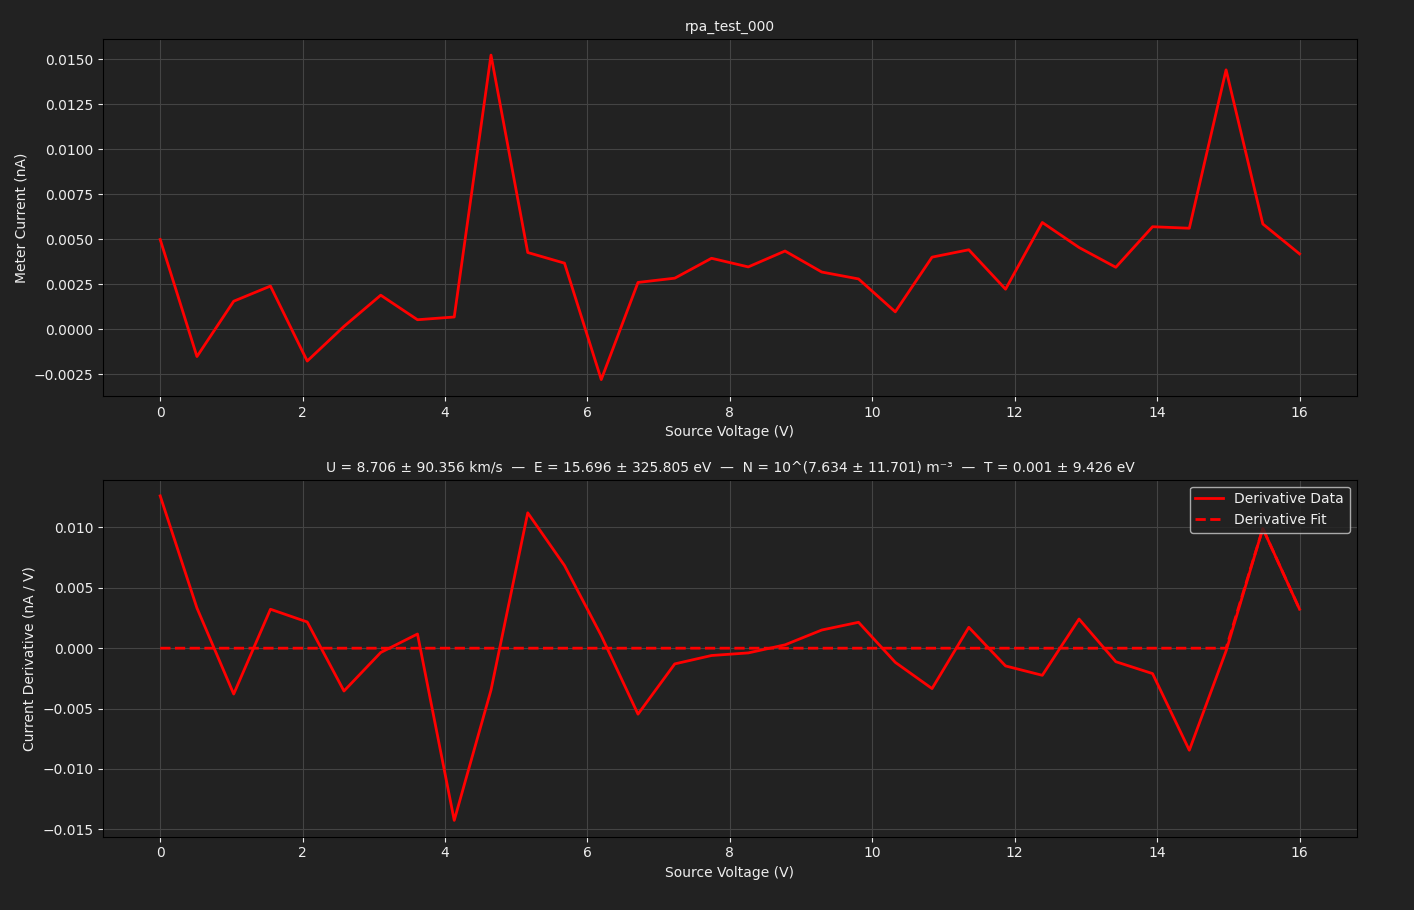

The file beside this chart, header and first rows:
TIME, 2026-06-09T12:31:04, 
SOURCE, BIGGIE, 
METER, TUPAC, 
SWEEP VOLTAGE RANGE (V), 0.0000, 16
NUM SWEEP STEPS, 32, 
NUM POWER LINE CYCLES, 1, 
VRANGE, 20, 
IRANGE, 0.0000, 
Voltage (V), Meter current (A), Source current (A)
0.000000e+00, 4.980064e-12, 3.151803e-12
5.161290e-01, -1.526831e-12, -1.450997e-11
1.032258e+00, 1.549132e-12, -2.653274e-11
1.548387e+00, 2.391203e-12, -3.326472e-11
2.064516e+00, -1.777362e-12, -4.711843e-11
2.580645e+00, 1.503347e-13, -5.217267e-11
3.096774e+00, 1.883174e-12, -5.812482e-11
3.612903e+00, 5.191723e-13, -6.928440e-11
4.129032e+00, 6.722735e-13, -7.752694e-11
4.645161e+00, 1.523111e-11, -8.482974e-11
5.161290e+00, 4.256295e-12, -9.287051e-11
5.677419e+00, 3.664755e-12, -9.959550e-11
6.193548e+00, -2.807321e-12, -1.110475e-10
6.709677e+00, 2.593022e-12, -1.108455e-10
7.225806e+00, 2.829639e-12, -1.238429e-10
7.741935e+00, 3.936168e-12, -1.322247e-10
8.258065e+00, 3.455976e-12, -1.408711e-10
8.774194e+00, 4.339808e-12, -1.514320e-10
9.290323e+00, 3.170645e-12, -1.523510e-10
9.806452e+00, 2.787883e-12, -1.620834e-10
1.032258e+01, 9.576012e-13, -1.653274e-10
1.083871e+01, 3.998803e-12, -1.776426e-10
1.135484e+01, 4.409401e-12, -1.818891e-10
1.187097e+01, 2.217220e-12, -1.893102e-10
1.238710e+01, 5.926527e-12, -1.931949e-10
1.290323e+01, 4.534667e-12, -1.994115e-10
1.341935e+01, 3.435097e-12, -2.093249e-10
1.393548e+01, 5.689914e-12, -2.152839e-10
1.445161e+01, 5.606398e-12, -2.161891e-10
1.496774e+01, 1.440992e-11, -2.260677e-10
1.548387e+01, 5.843016e-12, -2.344358e-10
1.600000e+01, 4.179741e-12, -2.433256e-10
